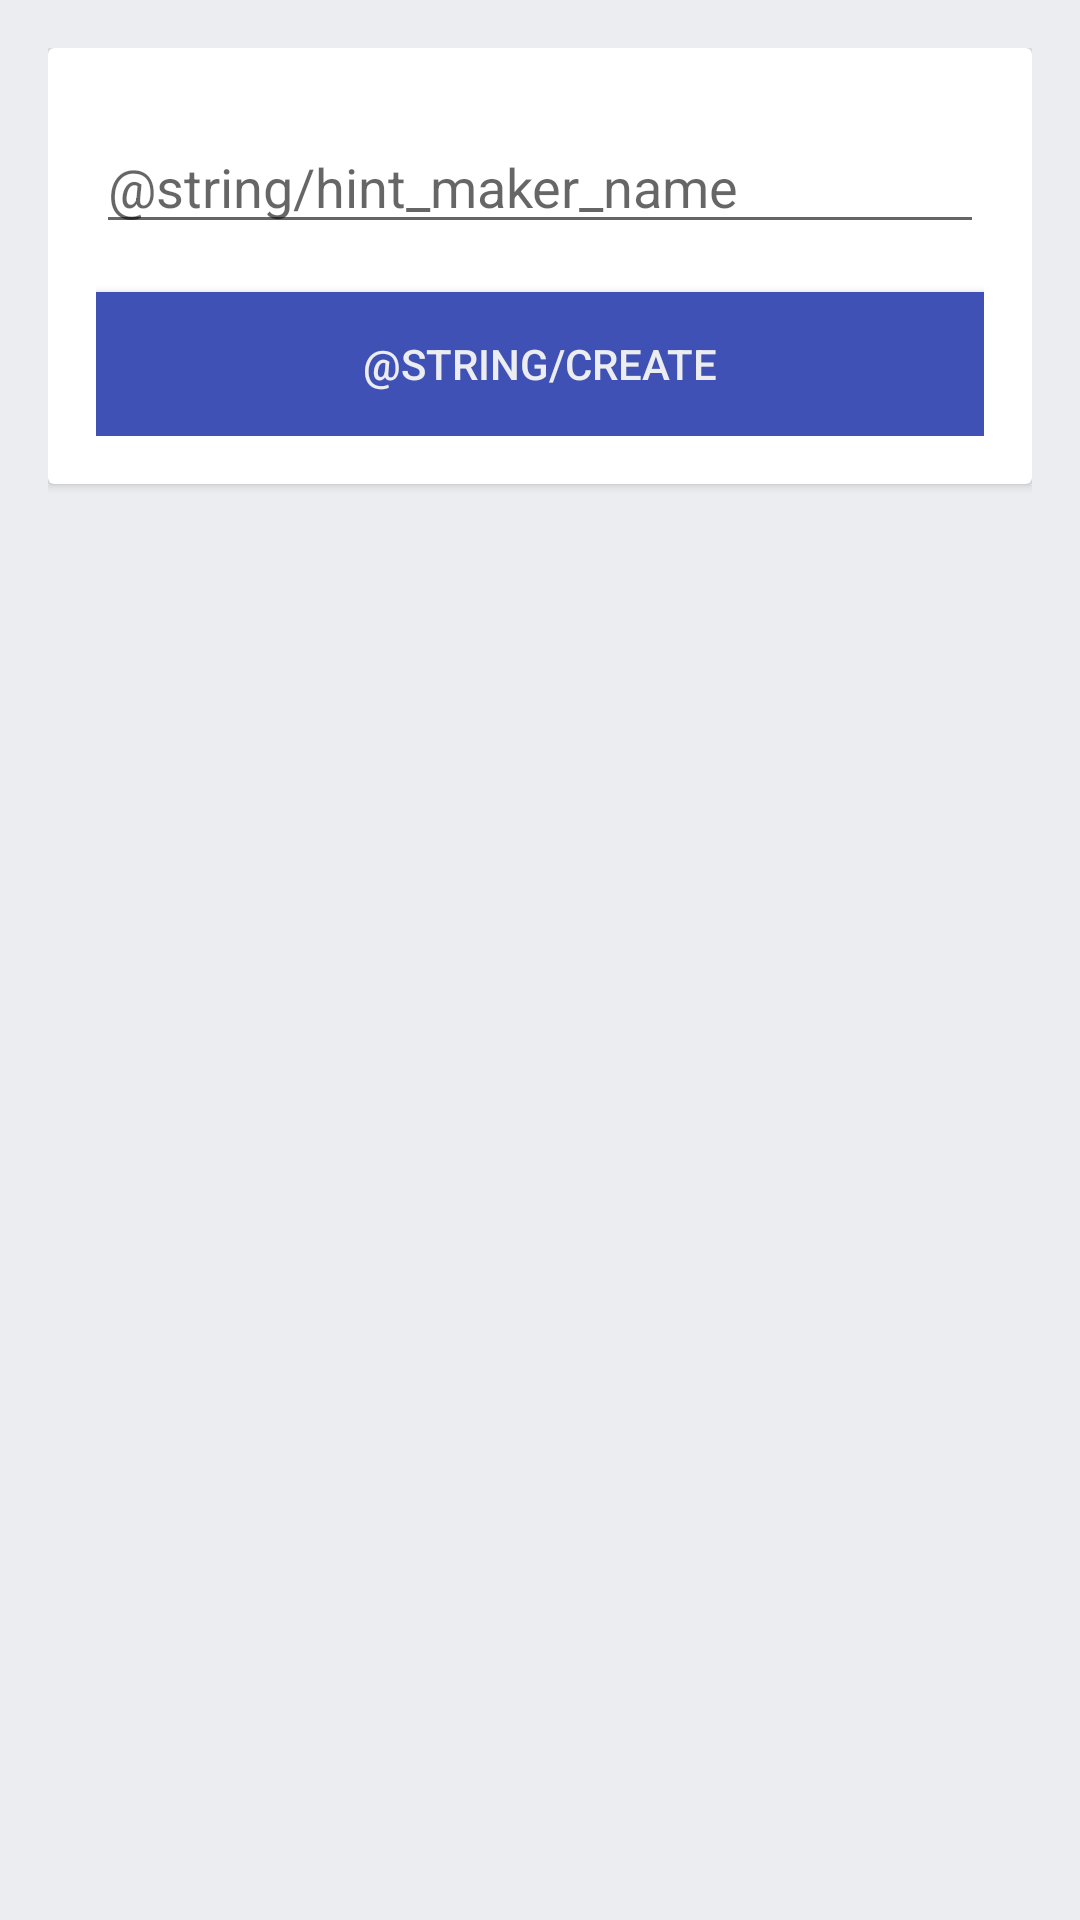

Android layout source for this screen:
<!-- AndroidManifest.xml: application theme AppTheme -->
<!-- res/layout/activity_maker_create.xml -->
<?xml version="1.0" encoding="utf-8"?>
<android.support.constraint.ConstraintLayout xmlns:android="http://schemas.android.com/apk/res/android"
    xmlns:app="http://schemas.android.com/apk/res-auto"
    xmlns:tools="http://schemas.android.com/tools"
    android:layout_width="match_parent"
    android:layout_height="match_parent"
    android:padding="16dp"
    tools:context="com.manohito.android.monochikadatabasecontroller.activity.MakerCreateActivity">

    <android.support.v7.widget.CardView
        android:layout_width="match_parent"
        android:layout_height="wrap_content">

        <android.support.constraint.ConstraintLayout
            android:layout_width="match_parent"
            android:layout_height="wrap_content"
            android:padding="16dp">

            <EditText
                android:id="@+id/maker_create_name"
                android:layout_width="0dp"
                android:layout_height="wrap_content"
                android:layout_marginTop="8dp"
                android:hint="@string/hint_maker_name"
                android:inputType="textPersonName"
                app:layout_constraintEnd_toEndOf="parent"
                app:layout_constraintLeft_toLeftOf="parent"
                app:layout_constraintStart_toStartOf="parent"
                app:layout_constraintTop_toTopOf="parent" />

            <Button
                android:id="@+id/maker_create"
                android:layout_width="0dp"
                android:layout_height="wrap_content"
                android:layout_marginTop="16dp"
                android:background="@color/colorPrimary"
                android:text="@string/create"
                android:textColor="@color/window_bg"
                app:layout_constraintBottom_toBottomOf="parent"
                app:layout_constraintEnd_toEndOf="parent"
                app:layout_constraintStart_toStartOf="parent"
                app:layout_constraintTop_toBottomOf="@+id/maker_create_name"
                app:layout_constraintVertical_bias="0.0" />

        </android.support.constraint.ConstraintLayout>

    </android.support.v7.widget.CardView>


</android.support.constraint.ConstraintLayout>
<!-- resources referenced by this layout -->
<resources>
  <color name="colorPrimary">#3F51B5</color>
  <color name="window_bg">#EBEDF0</color>
  <style name="AppTheme" parent="Theme.AppCompat.Light.DarkActionBar">
          
          <item name="colorPrimary">@color/colorPrimary</item>
          <item name="colorPrimaryDark">@color/colorPrimaryDark</item>
          <item name="colorAccent">@color/colorAccent</item>
          <item name="android:windowBackground">@color/window_bg</item>
      </style>
  <color name="colorPrimaryDark">#303F9F</color>
  <color name="colorAccent">#ff4081</color>
</resources>
